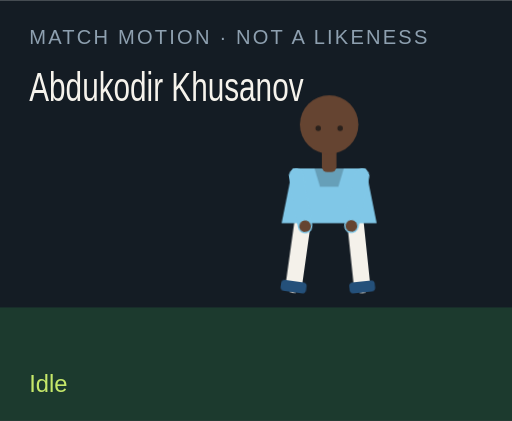
t = 0.00 s
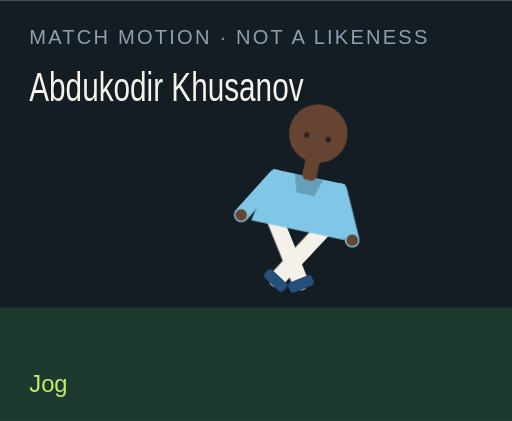
t = 1.50 s
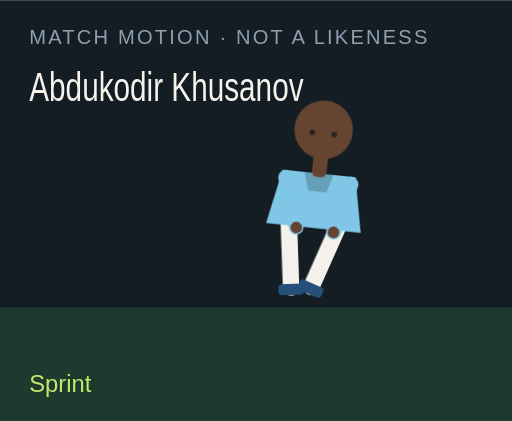
t = 3.00 s
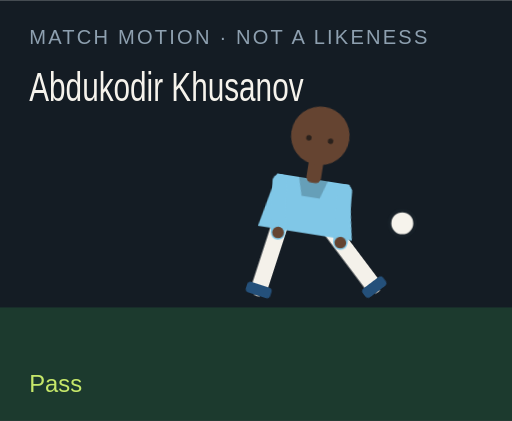
t = 4.50 s
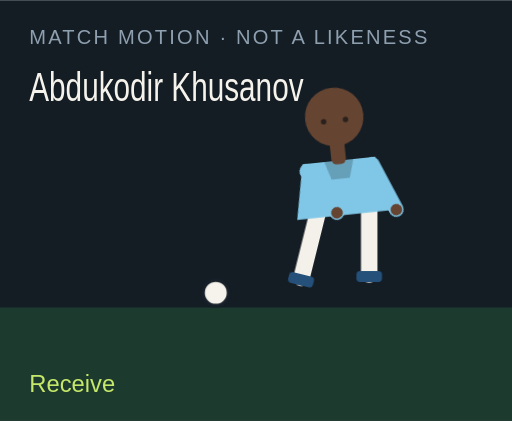
t = 6.00 s
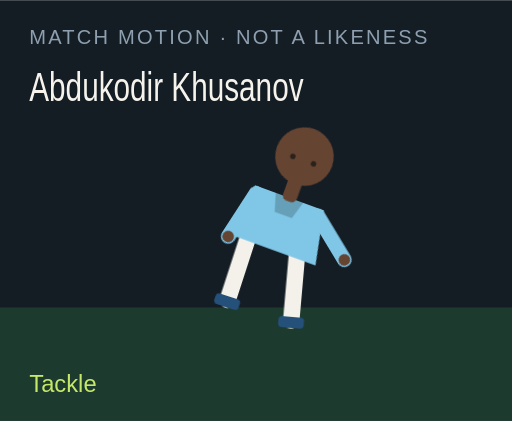
t = 7.50 s

The animated SVG that drew these frames (rendered in a browser with its animation timeline set to each time). Animation: 18 CSS @keyframes rules; one cycle of 9.00 s, repeats indefinitely.

<?xml version="1.0" encoding="UTF-8"?>
<svg xmlns="http://www.w3.org/2000/svg" viewBox="0 0 280 230" role="img">
  <style>@media (prefers-reduced-motion: reduce){animate,animateTransform{display:none}}</style>
  <rect width="280" height="230" fill="#141c24"/>
  <rect y="168" width="280" height="62" fill="#1c3a2e"/>
  <text x="16" y="24" fill="#8ea0b0" font-family="Arial,sans-serif" font-size="11" letter-spacing="1.2">MATCH MOTION · NOT A LIKENESS</text>
  <text x="16" y="55" fill="#f6f3ec" font-family="Impact,sans-serif" font-size="22" textLength="150" lengthAdjust="spacingAndGlyphs">Abdukodir Khusanov</text>
  <circle r="7" fill="#f6f3ec" stroke="#172028" stroke-width="2" id="motion-64124" cx="150" cy="160" opacity="0">
    
    
    
  </circle>
  <g transform="translate(132 40)">
    <g id="motion-64146" transform="rotate(0 48 90)">
      
      <g id="motion-64148" transform="translate(0 0)">
        
        <g transform="translate(34 78)"><g id="motion-64150" transform="rotate(8)"><path d="M0 0 V38" stroke="#f4f1ea" stroke-width="9" stroke-linecap="round"/><rect x="-7" y="36" width="14" height="6" rx="2" fill="#24507a"/></g></g>
        <g transform="translate(62 78)"><g id="motion-64152" transform="rotate(-6)"><path d="M0 0 V38" stroke="#f4f1ea" stroke-width="9" stroke-linecap="round"/><rect x="-7" y="36" width="14" height="6" rx="2" fill="#24507a"/></g></g>
        <path d="M28 52 h40 l6 30 H22 Z" fill="#80c7e7"/>
        <path d="M40 52 h16 l-3 10 H43 Z" fill="#000" opacity=".2"/>
        <g transform="translate(30 56)"><g id="motion-64154" transform="rotate(-10)"><path d="M0 0 V28" stroke="#80c7e7" stroke-width="8" stroke-linecap="round"/><circle cx="0" cy="28" r="3.2" fill="#654431"/></g></g>
        <g transform="translate(66 56)"><g id="motion-64156" transform="rotate(12)"><path d="M0 0 V28" stroke="#80c7e7" stroke-width="8" stroke-linecap="round"/><circle cx="0" cy="28" r="3.2" fill="#654431"/></g></g>
        <rect x="44" y="40" width="8" height="14" rx="3" fill="#654431"/>
        <circle cx="48" cy="28" r="16" fill="#654431"/>
        
        <circle cx="42" cy="30" r="1.5" fill="#2a211c"/><circle cx="54" cy="30" r="1.5" fill="#2a211c"/>
      </g>
    </g>
  </g>
  <text x="16" y="214" fill="#c6e86a" font-family="Arial,sans-serif" font-size="13" opacity="1" id="motion-64128">Idle</text><text x="16" y="214" fill="#c6e86a" font-family="Arial,sans-serif" font-size="13" opacity="0" id="motion-64130">Jog</text><text x="16" y="214" fill="#c6e86a" font-family="Arial,sans-serif" font-size="13" opacity="0" id="motion-64132">Sprint</text><text x="16" y="214" fill="#c6e86a" font-family="Arial,sans-serif" font-size="13" opacity="0" id="motion-64134">Dribble</text><text x="16" y="214" fill="#c6e86a" font-family="Arial,sans-serif" font-size="13" opacity="0" id="motion-64136">Pass</text><text x="16" y="214" fill="#c6e86a" font-family="Arial,sans-serif" font-size="13" opacity="0" id="motion-64138">Shoot</text><text x="16" y="214" fill="#c6e86a" font-family="Arial,sans-serif" font-size="13" opacity="0" id="motion-64140">Receive</text><text x="16" y="214" fill="#c6e86a" font-family="Arial,sans-serif" font-size="13" opacity="0" id="motion-64142">Tackle</text><text x="16" y="214" fill="#c6e86a" font-family="Arial,sans-serif" font-size="13" opacity="0" id="motion-64144">Point</text>
<style>@keyframes track-64125{0%{cx:150px}11.1%{cx:156px}22.2%{cx:164px}33.300000000000004%{cx:142px}44.4%{cx:190px}55.60000000000001%{cx:250px}66.7%{cx:118px}77.8%{cx:150px}88.9%{cx:150px}100%{cx:150px}}@keyframes track-64126{0%{cy:160px}11.1%{cy:158px}22.2%{cy:154px}33.300000000000004%{cy:156px}44.4%{cy:148px}55.60000000000001%{cy:96px}66.7%{cy:160px}77.8%{cy:160px}88.9%{cy:160px}100%{cy:160px}}@keyframes track-64127{0%{opacity:0}11.1%{opacity:0}22.2%{opacity:0}33.300000000000004%{opacity:1}44.4%{opacity:1}55.60000000000001%{opacity:1}66.7%{opacity:1}77.8%{opacity:0}88.9%{opacity:0}100%{opacity:0}}@keyframes track-64129{0%{opacity:1}11.1%{opacity:0}22.2%{opacity:0}33.300000000000004%{opacity:0}44.4%{opacity:0}55.60000000000001%{opacity:0}66.7%{opacity:0}77.8%{opacity:0}88.9%{opacity:0}100%{opacity:1}}@keyframes track-64131{0%{opacity:0}11.1%{opacity:1}22.2%{opacity:0}33.300000000000004%{opacity:0}44.4%{opacity:0}55.60000000000001%{opacity:0}66.7%{opacity:0}77.8%{opacity:0}88.9%{opacity:0}100%{opacity:0}}@keyframes track-64133{0%{opacity:0}11.1%{opacity:0}22.2%{opacity:1}33.300000000000004%{opacity:0}44.4%{opacity:0}55.60000000000001%{opacity:0}66.7%{opacity:0}77.8%{opacity:0}88.9%{opacity:0}100%{opacity:0}}@keyframes track-64135{0%{opacity:0}11.1%{opacity:0}22.2%{opacity:0}33.300000000000004%{opacity:1}44.4%{opacity:0}55.60000000000001%{opacity:0}66.7%{opacity:0}77.8%{opacity:0}88.9%{opacity:0}100%{opacity:0}}@keyframes track-64137{0%{opacity:0}11.1%{opacity:0}22.2%{opacity:0}33.300000000000004%{opacity:0}44.4%{opacity:1}55.60000000000001%{opacity:0}66.7%{opacity:0}77.8%{opacity:0}88.9%{opacity:0}100%{opacity:0}}@keyframes track-64139{0%{opacity:0}11.1%{opacity:0}22.2%{opacity:0}33.300000000000004%{opacity:0}44.4%{opacity:0}55.60000000000001%{opacity:1}66.7%{opacity:0}77.8%{opacity:0}88.9%{opacity:0}100%{opacity:0}}@keyframes track-64141{0%{opacity:0}11.1%{opacity:0}22.2%{opacity:0}33.300000000000004%{opacity:0}44.4%{opacity:0}55.60000000000001%{opacity:0}66.7%{opacity:1}77.8%{opacity:0}88.9%{opacity:0}100%{opacity:0}}@keyframes track-64143{0%{opacity:0}11.1%{opacity:0}22.2%{opacity:0}33.300000000000004%{opacity:0}44.4%{opacity:0}55.60000000000001%{opacity:0}66.7%{opacity:0}77.8%{opacity:1}88.9%{opacity:0}100%{opacity:0}}@keyframes track-64145{0%{opacity:0}11.1%{opacity:0}22.2%{opacity:0}33.300000000000004%{opacity:0}44.4%{opacity:0}55.60000000000001%{opacity:0}66.7%{opacity:0}77.8%{opacity:0}88.9%{opacity:1}100%{opacity:0}}@keyframes track-64147{0%{transform:rotate(0deg)}11.1%{transform:rotate(8deg)}22.2%{transform:rotate(16deg)}33.300000000000004%{transform:rotate(6deg)}44.4%{transform:rotate(4deg)}55.60000000000001%{transform:rotate(14deg)}66.7%{transform:rotate(-6deg)}77.8%{transform:rotate(34deg)}88.9%{transform:rotate(6deg)}100%{transform:rotate(0deg)}}@keyframes track-64149{0%{transform:translate(0px,0px)}11.1%{transform:translate(0px,-3px)}22.2%{transform:translate(0px,-6px)}33.300000000000004%{transform:translate(0px,-2px)}44.4%{transform:translate(0px,2px)}55.60000000000001%{transform:translate(0px,-4px)}66.7%{transform:translate(0px,1px)}77.8%{transform:translate(0px,10px)}88.9%{transform:translate(0px,-4px)}100%{transform:translate(0px,0px)}}@keyframes track-64151{0%{transform:rotate(8deg)}11.1%{transform:rotate(-26deg)}22.2%{transform:rotate(-42deg)}33.300000000000004%{transform:rotate(-8deg)}44.4%{transform:rotate(6deg)}55.60000000000001%{transform:rotate(12deg)}66.7%{transform:rotate(20deg)}77.8%{transform:rotate(-8deg)}88.9%{transform:rotate(4deg)}100%{transform:rotate(8deg)}}@keyframes track-64153{0%{transform:rotate(-6deg)}11.1%{transform:rotate(24deg)}22.2%{transform:rotate(38deg)}33.300000000000004%{transform:rotate(18deg)}44.4%{transform:rotate(-38deg)}55.60000000000001%{transform:rotate(-54deg)}66.7%{transform:rotate(6deg)}77.8%{transform:rotate(-22deg)}88.9%{transform:rotate(-8deg)}100%{transform:rotate(-6deg)}}@keyframes track-64155{0%{transform:rotate(-10deg)}11.1%{transform:rotate(24deg)}22.2%{transform:rotate(36deg)}33.300000000000004%{transform:rotate(-18deg)}44.4%{transform:rotate(10deg)}55.60000000000001%{transform:rotate(-24deg)}66.7%{transform:rotate(-30deg)}77.8%{transform:rotate(12deg)}88.9%{transform:rotate(14deg)}100%{transform:rotate(-10deg)}}@keyframes track-64157{0%{transform:rotate(12deg)}11.1%{transform:rotate(-20deg)}22.2%{transform:rotate(-32deg)}33.300000000000004%{transform:rotate(14deg)}44.4%{transform:rotate(-26deg)}55.60000000000001%{transform:rotate(18deg)}66.7%{transform:rotate(-22deg)}77.8%{transform:rotate(-6deg)}88.9%{transform:rotate(-96deg)}100%{transform:rotate(12deg)}}@media(prefers-reduced-motion:no-preference){#motion-64124{animation:track-64125 9s linear infinite both,track-64126 9s linear infinite both,track-64127 9s steps(1,end) infinite both}#motion-64128{animation:track-64129 9s steps(1,end) infinite both}#motion-64130{animation:track-64131 9s steps(1,end) infinite both}#motion-64132{animation:track-64133 9s steps(1,end) infinite both}#motion-64134{animation:track-64135 9s steps(1,end) infinite both}#motion-64136{animation:track-64137 9s steps(1,end) infinite both}#motion-64138{animation:track-64139 9s steps(1,end) infinite both}#motion-64140{animation:track-64141 9s steps(1,end) infinite both}#motion-64142{animation:track-64143 9s steps(1,end) infinite both}#motion-64144{animation:track-64145 9s steps(1,end) infinite both}#motion-64146{animation:track-64147 9s linear infinite both}#motion-64148{animation:track-64149 9s linear infinite both}#motion-64150{animation:track-64151 9s linear infinite both}#motion-64152{animation:track-64153 9s linear infinite both}#motion-64154{animation:track-64155 9s linear infinite both}#motion-64156{animation:track-64157 9s linear infinite both}}</style></svg>
